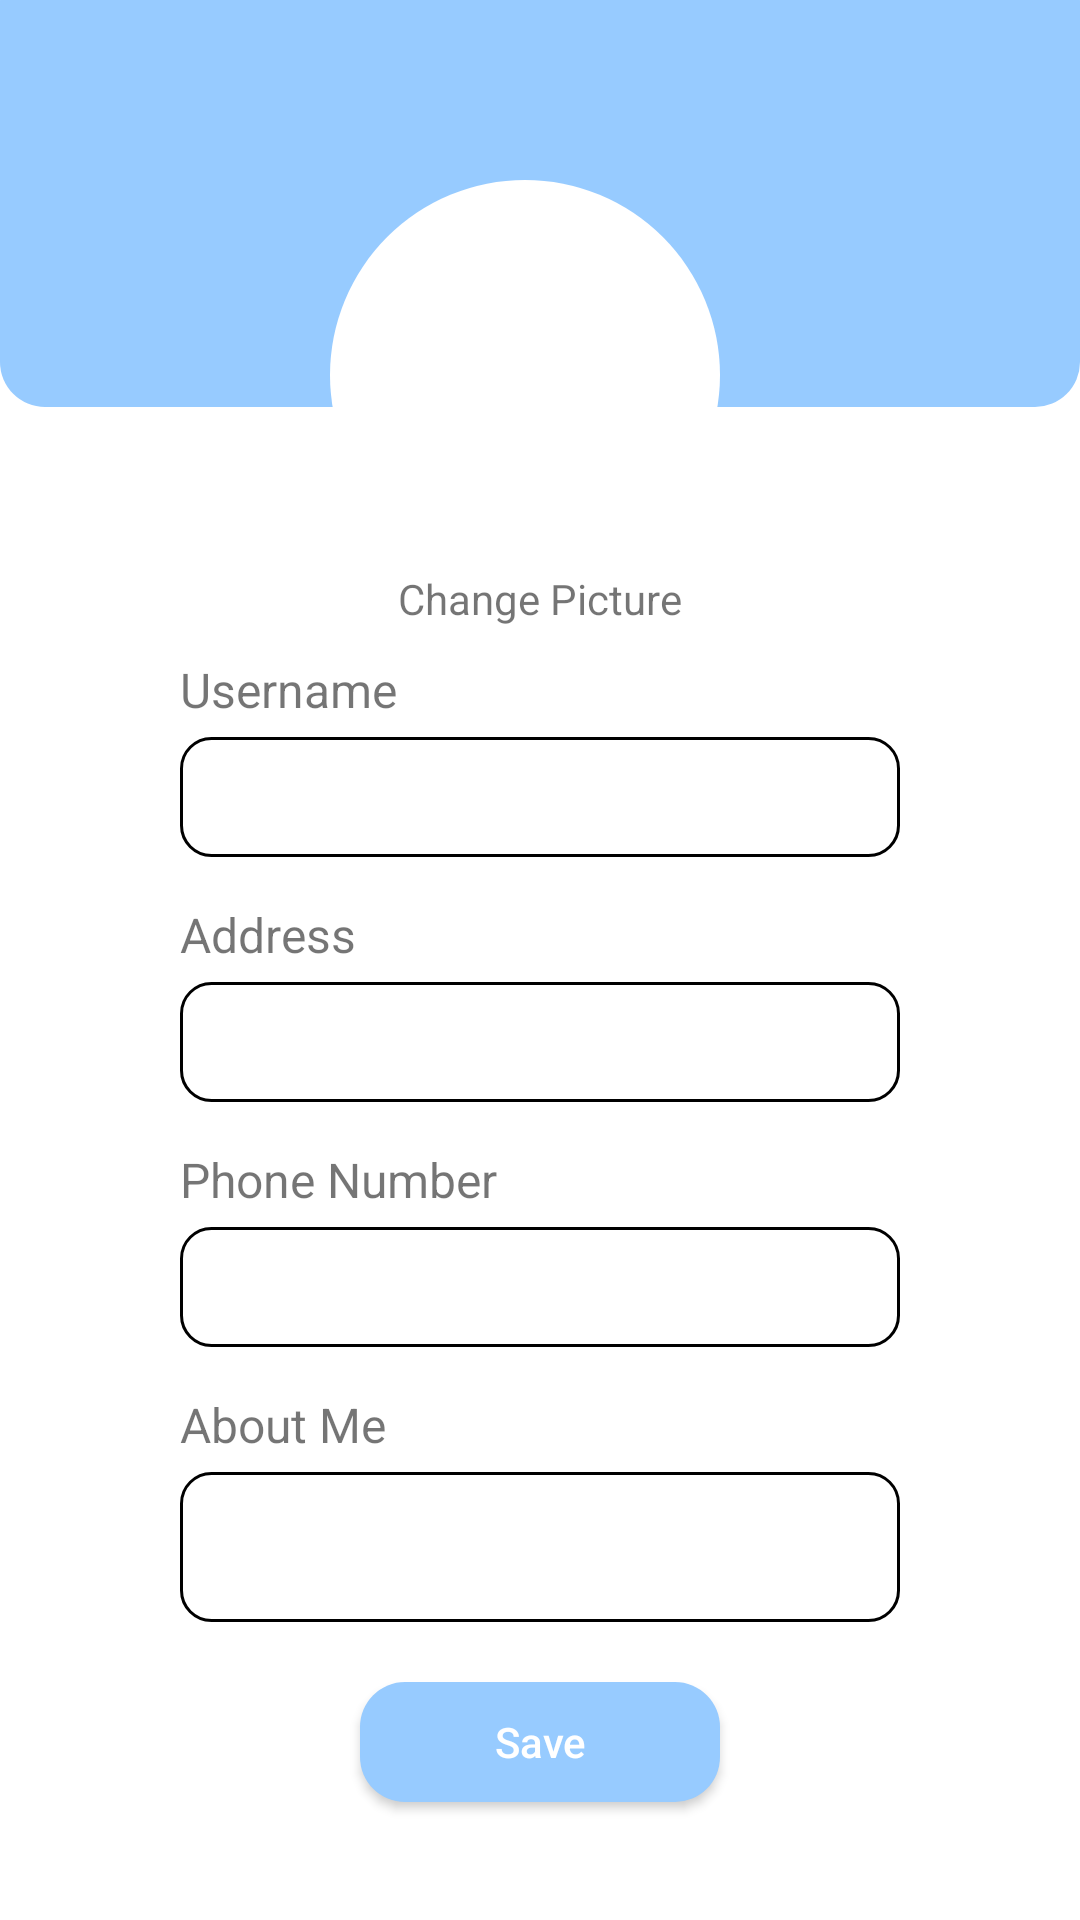

Write the Android layout XML for this screen, with the resource values it uses.
<!-- AndroidManifest.xml: application theme Theme.NeverLate -->
<!-- res/layout/fragment_edit_profile.xml -->
<?xml version="1.0" encoding="utf-8"?>
<androidx.constraintlayout.widget.ConstraintLayout xmlns:android="http://schemas.android.com/apk/res/android"
    xmlns:app="http://schemas.android.com/apk/res-auto"
    android:layout_width="match_parent"
    android:layout_height="match_parent">

    <View
        android:id="@+id/rectangle_shape"
        android:layout_width="match_parent"
        android:layout_height="150dp"
        android:layout_marginTop="-15dp"
        android:background="@drawable/rounded_btn"
        app:layout_constraintStart_toStartOf="parent"
        app:layout_constraintTop_toTopOf="parent" />

    <ImageView
        android:layout_width="130dp"
        android:layout_height="130dp"
        android:layout_marginLeft="10dp"
        android:layout_marginTop="5dp"
        android:layout_marginRight="20dp"
        android:layout_marginBottom="-55dp"
        android:scaleType="fitCenter"
        android:src="@drawable/white_circle"
        app:layout_constraintBottom_toBottomOf="@id/rectangle_shape"
        app:layout_constraintEnd_toEndOf="parent"
        app:layout_constraintStart_toStartOf="parent" />

    <ImageView
        android:id="@+id/profile_picture"
        android:layout_width="120dp"
        android:layout_height="120dp"
        android:layout_marginLeft="10dp"
        android:layout_marginTop="5dp"
        android:layout_marginRight="20dp"
        android:layout_marginBottom="-50dp"
        android:scaleType="fitCenter"
        android:src="@drawable/ic_widget_profile"
        app:layout_constraintBottom_toBottomOf="@id/rectangle_shape"
        app:layout_constraintEnd_toEndOf="parent"
        app:layout_constraintStart_toStartOf="parent" />

    <TextView
        android:id="@+id/change_picture"
        android:layout_width="wrap_content"
        android:layout_height="wrap_content"
        android:layout_marginTop="5dp"
        android:text="@string/change_picture"
        android:textAppearance="@style/TextAppearance.AppCompat.Small"
        app:layout_constraintEnd_toEndOf="parent"
        app:layout_constraintStart_toStartOf="parent"
        app:layout_constraintTop_toBottomOf="@id/profile_picture" />

    <LinearLayout
        android:id="@+id/edit_body"
        android:layout_width="match_parent"
        android:layout_height="wrap_content"
        android:layout_marginLeft="60dp"
        android:layout_marginTop="10dp"
        android:layout_marginRight="60dp"
        android:orientation="vertical"
        app:layout_constraintEnd_toEndOf="parent"
        app:layout_constraintStart_toStartOf="parent"
        app:layout_constraintTop_toBottomOf="@id/change_picture">

        <TextView
            android:layout_width="wrap_content"
            android:layout_height="wrap_content"
            android:text="@string/username"
            android:textSize="16sp" />

        <EditText
            android:id="@+id/usernameET"
            android:layout_width="match_parent"
            android:layout_height="40dp"
            android:layout_marginTop="5dp"
            android:background="@drawable/rounded_edittext_stoke"
            android:paddingHorizontal="@dimen/general_small_margin" />

        <TextView
            android:layout_width="wrap_content"
            android:layout_height="wrap_content"
            android:layout_marginTop="15dp"
            android:text="@string/address"
            android:textSize="16sp" />

        <EditText
            android:id="@+id/addressET"
            android:layout_width="match_parent"
            android:layout_height="40dp"
            android:layout_marginTop="5dp"
            android:background="@drawable/rounded_edittext_stoke"
            android:paddingHorizontal="@dimen/general_small_margin" />

        <TextView
            android:layout_width="wrap_content"
            android:layout_height="wrap_content"
            android:layout_marginTop="15dp"
            android:text="@string/phone_number"
            android:textSize="16sp" />

        <EditText
            android:id="@+id/phoneNumberET"
            android:layout_width="match_parent"
            android:layout_height="40dp"
            android:layout_marginTop="5dp"
            android:background="@drawable/rounded_edittext_stoke"
            android:paddingHorizontal="@dimen/general_small_margin" />

        <TextView
            android:layout_width="wrap_content"
            android:layout_height="wrap_content"
            android:layout_marginTop="15dp"
            android:text="@string/about_me"
            android:textSize="16sp" />

        <EditText
            android:id="@+id/AboutMeET"
            android:layout_width="match_parent"
            android:layout_height="50dp"
            android:layout_marginTop="5dp"
            android:background="@drawable/rounded_edittext_stoke"
            android:paddingHorizontal="@dimen/general_small_margin" />


    </LinearLayout>

    <Button
        android:id="@+id/btnSave"
        style="@style/CustomButtonStyle"
        android:layout_width="120dp"
        android:layout_height="40dp"
        android:layout_marginTop="20dp"
        android:text="@string/save"
        app:layout_constraintEnd_toEndOf="parent"
        app:layout_constraintStart_toStartOf="parent"
        app:layout_constraintTop_toBottomOf="@id/edit_body" />


</androidx.constraintlayout.widget.ConstraintLayout>
<!-- resources referenced by this layout -->
<resources>
  <dimen name="general_small_margin">8dp</dimen>
  <!-- drawable rounded_btn (drawable) -->
  <?xml version="1.0" encoding="utf-8"?>
  <layer-list xmlns:android="http://schemas.android.com/apk/res/android">
  
  
  
  <item>
      <shape xmlns:android="http://schemas.android.com/apk/res/android">
          <solid android:color="@color/buttonBackground"/>
          <corners android:radius="15dp"/>
      </shape>
  </item>
  </layer-list>
  <!-- drawable rounded_edittext_stoke (drawable) -->
  <?xml version="1.0" encoding="utf-8"?>
  <shape xmlns:android="http://schemas.android.com/apk/res/android">
      <solid android:color="#ffffff" />
      <stroke android:width="1dp" android:color="#000000"/>
      <corners android:radius="10dp" />
  </shape>
  <!-- drawable white_circle (drawable) -->
  <?xml version="1.0" encoding="utf-8"?>
  <shape xmlns:android="http://schemas.android.com/apk/res/android"
      android:shape="oval">
      <solid android:color="#FFFFFF"/>
      <size android:width="130dp" android:height="130dp"/>
  </shape>
  <string name="about_me">About Me</string>
  <string name="address">Address</string>
  <string name="change_picture">Change Picture</string>
  <string name="phone_number">Phone Number</string>
  <string name="save">Save</string>
  <string name="username">Username</string>
  <style name="CustomButtonStyle">
          <item name="android:layout_width">wrap_content</item>
          <item name="android:layout_height">wrap_content</item>
          <item name="android:background">@drawable/rounded_btn</item>
          <item name="android:textColor">@color/buttonText</item>
          <item name="android:textAllCaps">false</item>
          <item name="android:textSize">14sp</item>
          <item name="android:padding">2dp</item>
          <item name="elevation">4dp</item>
      </style>
  <style name="Theme.NeverLate" parent="Theme.MaterialComponents.DayNight.DarkActionBar">
          
          <item name="colorPrimary">@color/colorPrimary</item>
          <item name="colorPrimaryVariant">@color/colorPrimaryVariant</item>
          <item name="colorPrimaryDark">@color/colorPrimaryDark</item>
          <item name="colorOnPrimary">@color/white</item>
          
          <item name="colorSecondary">@color/colorPrimaryDark</item>
          <item name="colorSecondaryVariant">@color/buttonSelectedBackground</item>
          <item name="colorOnSecondary">@color/black</item>
          
          <item name="android:statusBarColor">?attr/colorPrimaryVariant</item>
          
      </style>
  <color name="buttonBackground">	#97CBFF</color>
  <color name="buttonText">#FFFFFF</color>
  <color name="colorPrimary">#A3CAFA</color>
  <color name="colorPrimaryVariant">#4DB6AC</color>
  <color name="colorPrimaryDark">#E7E9E9</color>
  <color name="white">#FFFFFFFF</color>
  <color name="buttonSelectedBackground">#5BABFB</color>
  <color name="black">#FF000000</color>
</resources>
